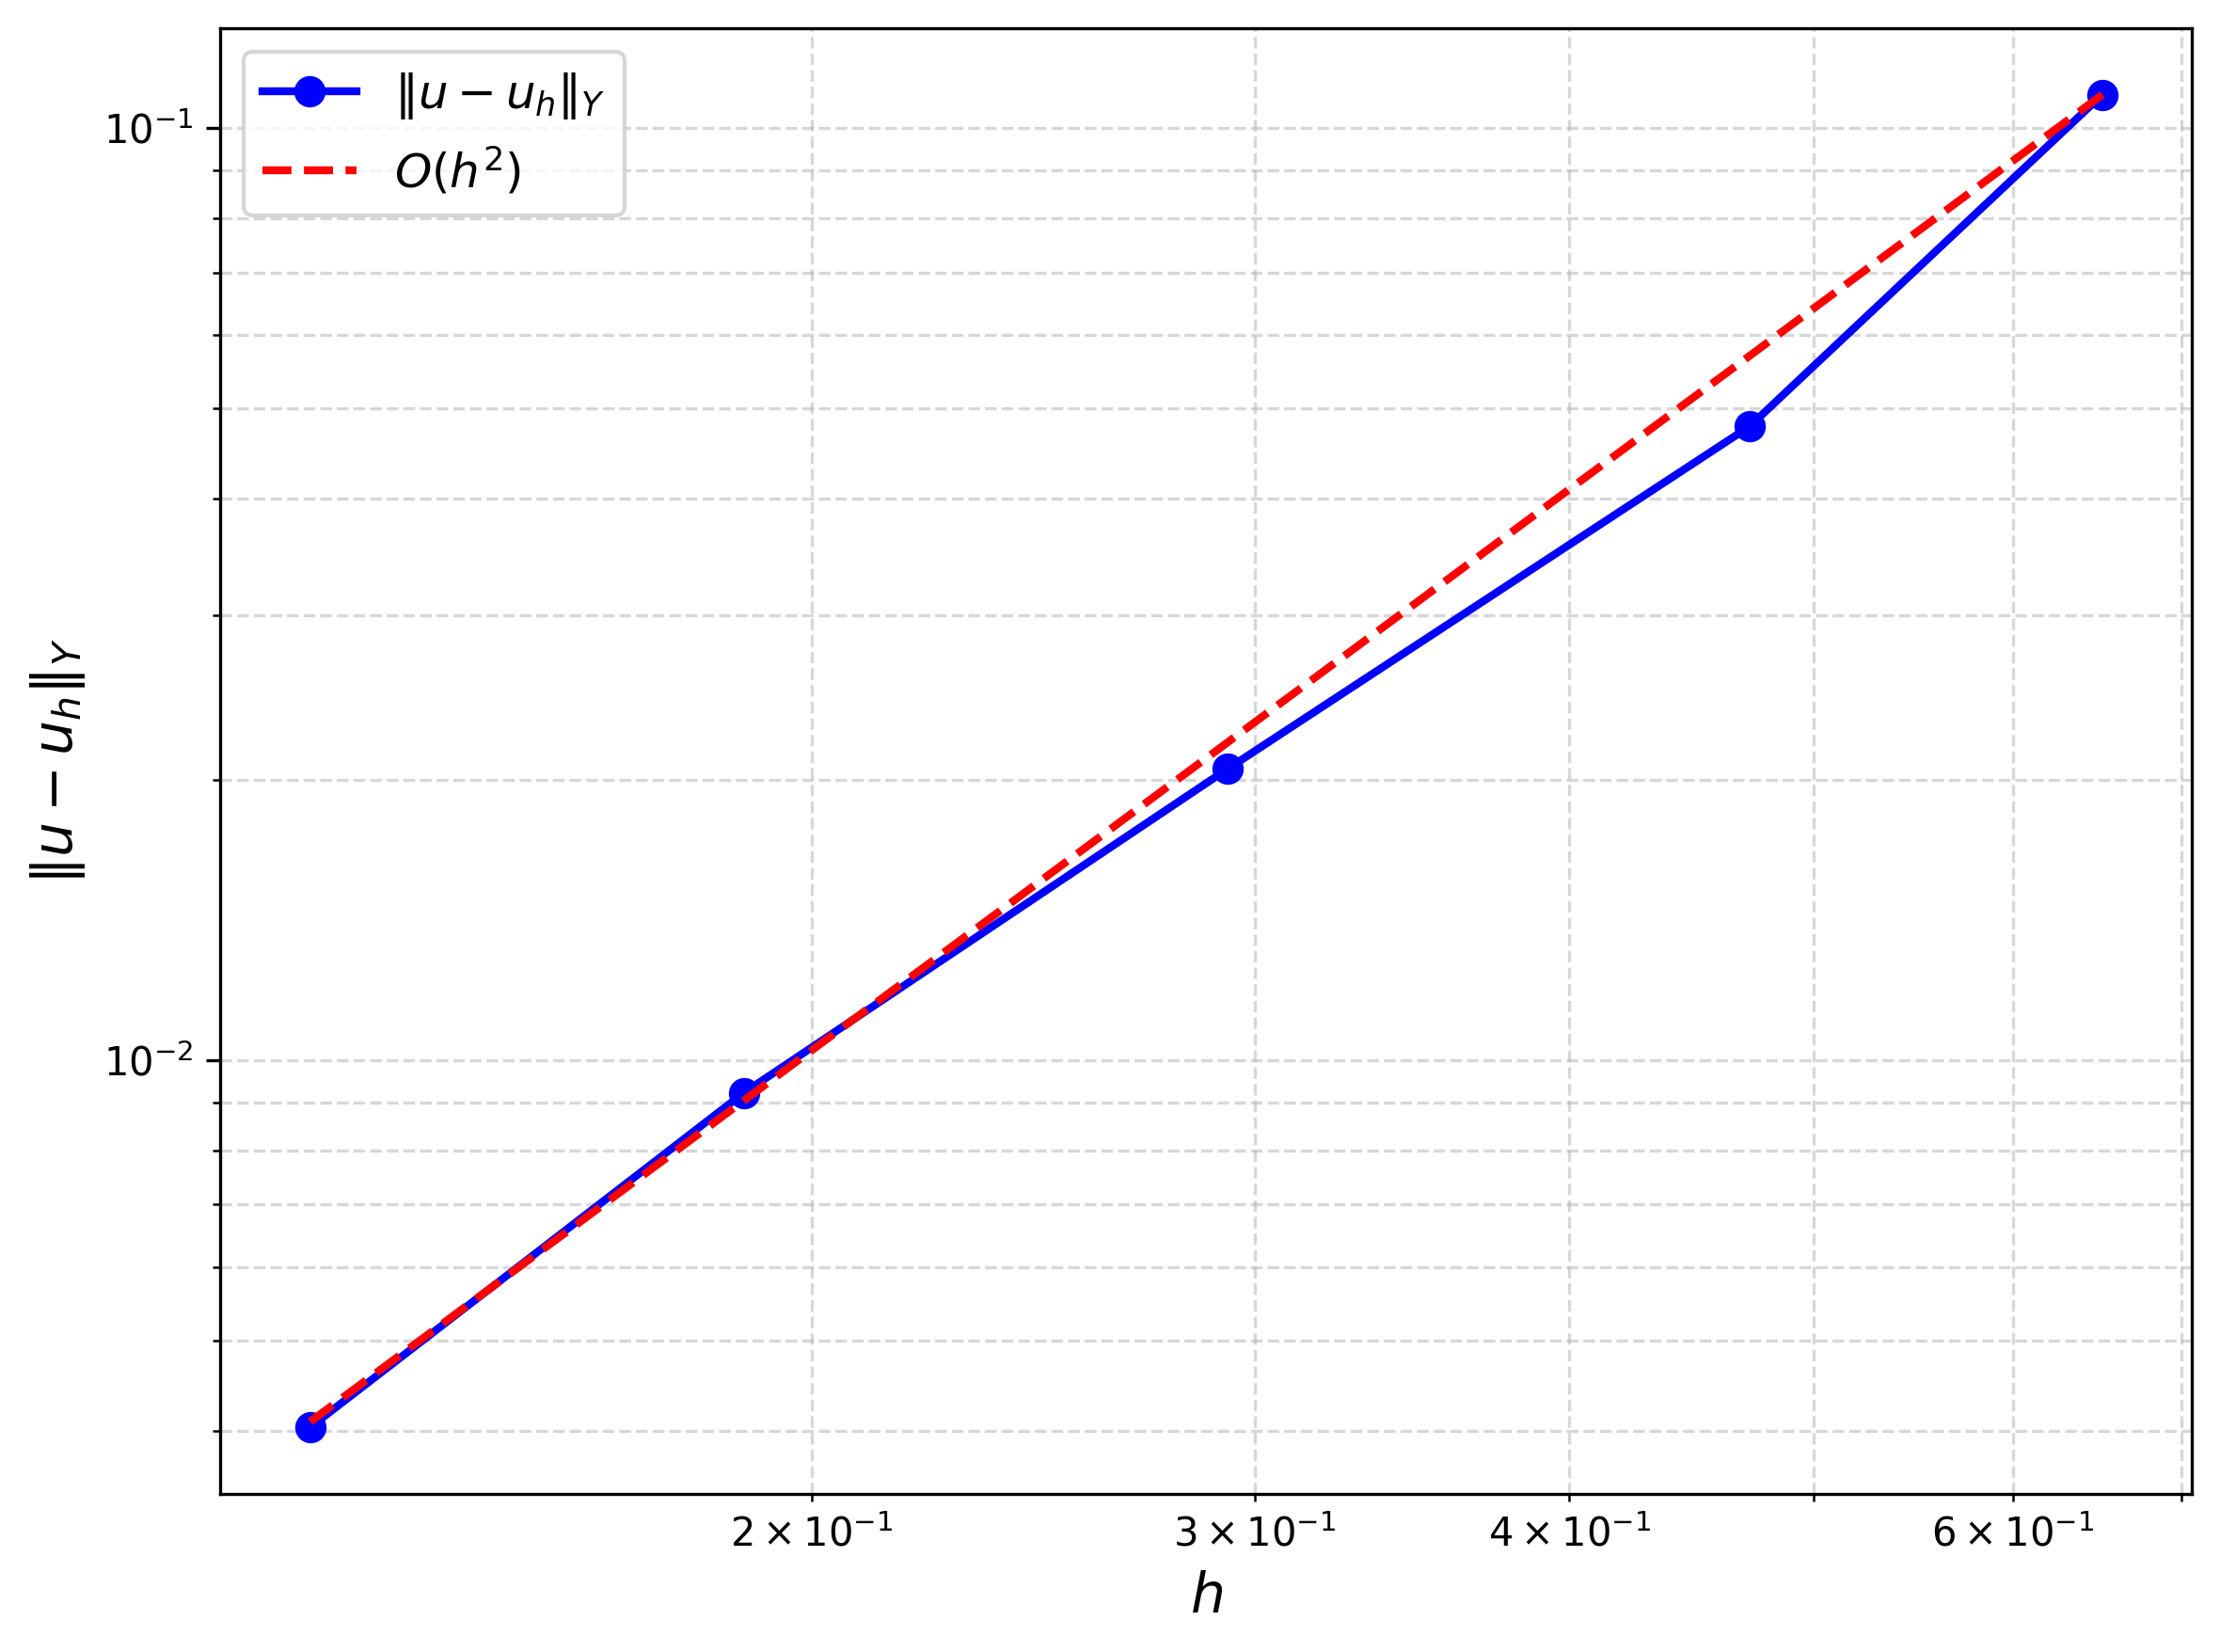

Source data for this figure (header and first rows):
N, Num Elements, Ndof, h, L2 Error, L2 EOC, H1 Error, H1 EOC, H1 Error uLambda, H1 EOC uLambda
18, 763, 1335, 0.6513, 0.007382, 0, 0.1086, 0, 0.03115, 0
27, 2337, 3798, 0.4716, 0.002265, 3.66, 0.04783, 2.54, 0.0159, 2.083
40, 7624, 11673, 0.2926, 0.0007557, 2.3, 0.02053, 1.772, 0.007084, 1.694
60, 26663, 38827, 0.188, 0.0003032, 2.064, 0.009222, 1.809, 0.003182, 1.809
91, 90432, 127873, 0.1264, 0.0001141, 2.466, 0.004039, 2.082, 0.001413, 2.046
